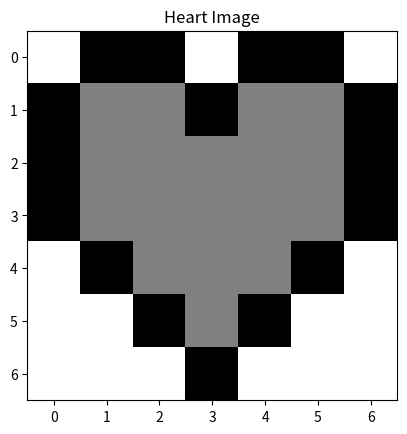
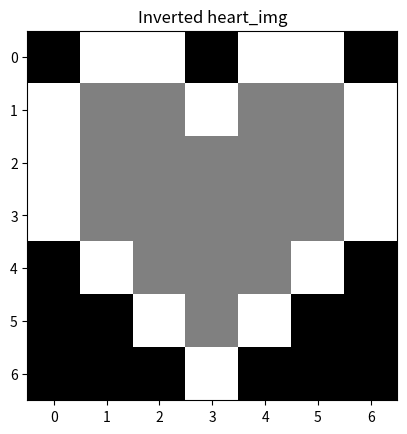

Recreate these plots in Python, in order.
#!/usr/bin/env python

# Import the library
import numpy as np
import matplotlib.pyplot as plt

heart_img = np.array([[255,0,0,255,0,0,255],
              [0,255/2,255/2,0,255/2,255/2,0],
          [0,255/2,255/2,255/2,255/2,255/2,0],
          [0,255/2,255/2,255/2,255/2,255/2,0],
              [255,0,255/2,255/2,255/2,0,255],
                  [255,255,0,255/2,0,255,255],
                  [255,255,255,0,255,255,255]])

# This is a helper function that makes it easy for you to show images!
def show_image(image, name_identifier):
  plt.imshow(image, cmap="gray")
  plt.title(name_identifier)
  plt.show()
  plt.clf()

# Show heart image
show_image(heart_img, "Heart Image")

# Invert color
inverted_heart_img  = 255 - heart_img  
show_image(inverted_heart_img, "Inverted heart_img")

# Rotate heart


# Random Image


# Solve for heart image
